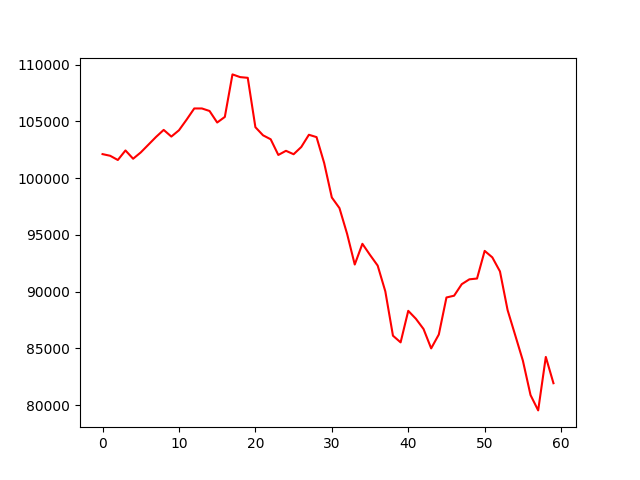

The data file committed next to this chart (first rows):
, 0
0, 102120
1, 101973
2, 101601
3, 102443
4, 101713
5, 102269
6, 102952
7, 103635
8, 104254
9, 103667
10, 104223
11, 105160
12, 106145
13, 106145
14, 105922
15, 104906
16, 105398
17, 109147
18, 108909
19, 108846
20, 104493
21, 103778
22, 103428
23, 102046
24, 102412
25, 102110
26, 102745
27, 103825
28, 103619
29, 101331
30, 98297
31, 97360
32, 95088
33, 92387
34, 94214
35, 93229
36, 92292
37, 90020
38, 86112
39, 85524
40, 88305
41, 87604
42, 86702
43, 84993
44, 86219
45, 89481
46, 89638
47, 90654
48, 91083
49, 91151
50, 93589
51, 93018
52, 91780
53, 88369
54, 86148
55, 83911
56, 80880
57, 79527
58, 84241
59, 81924
